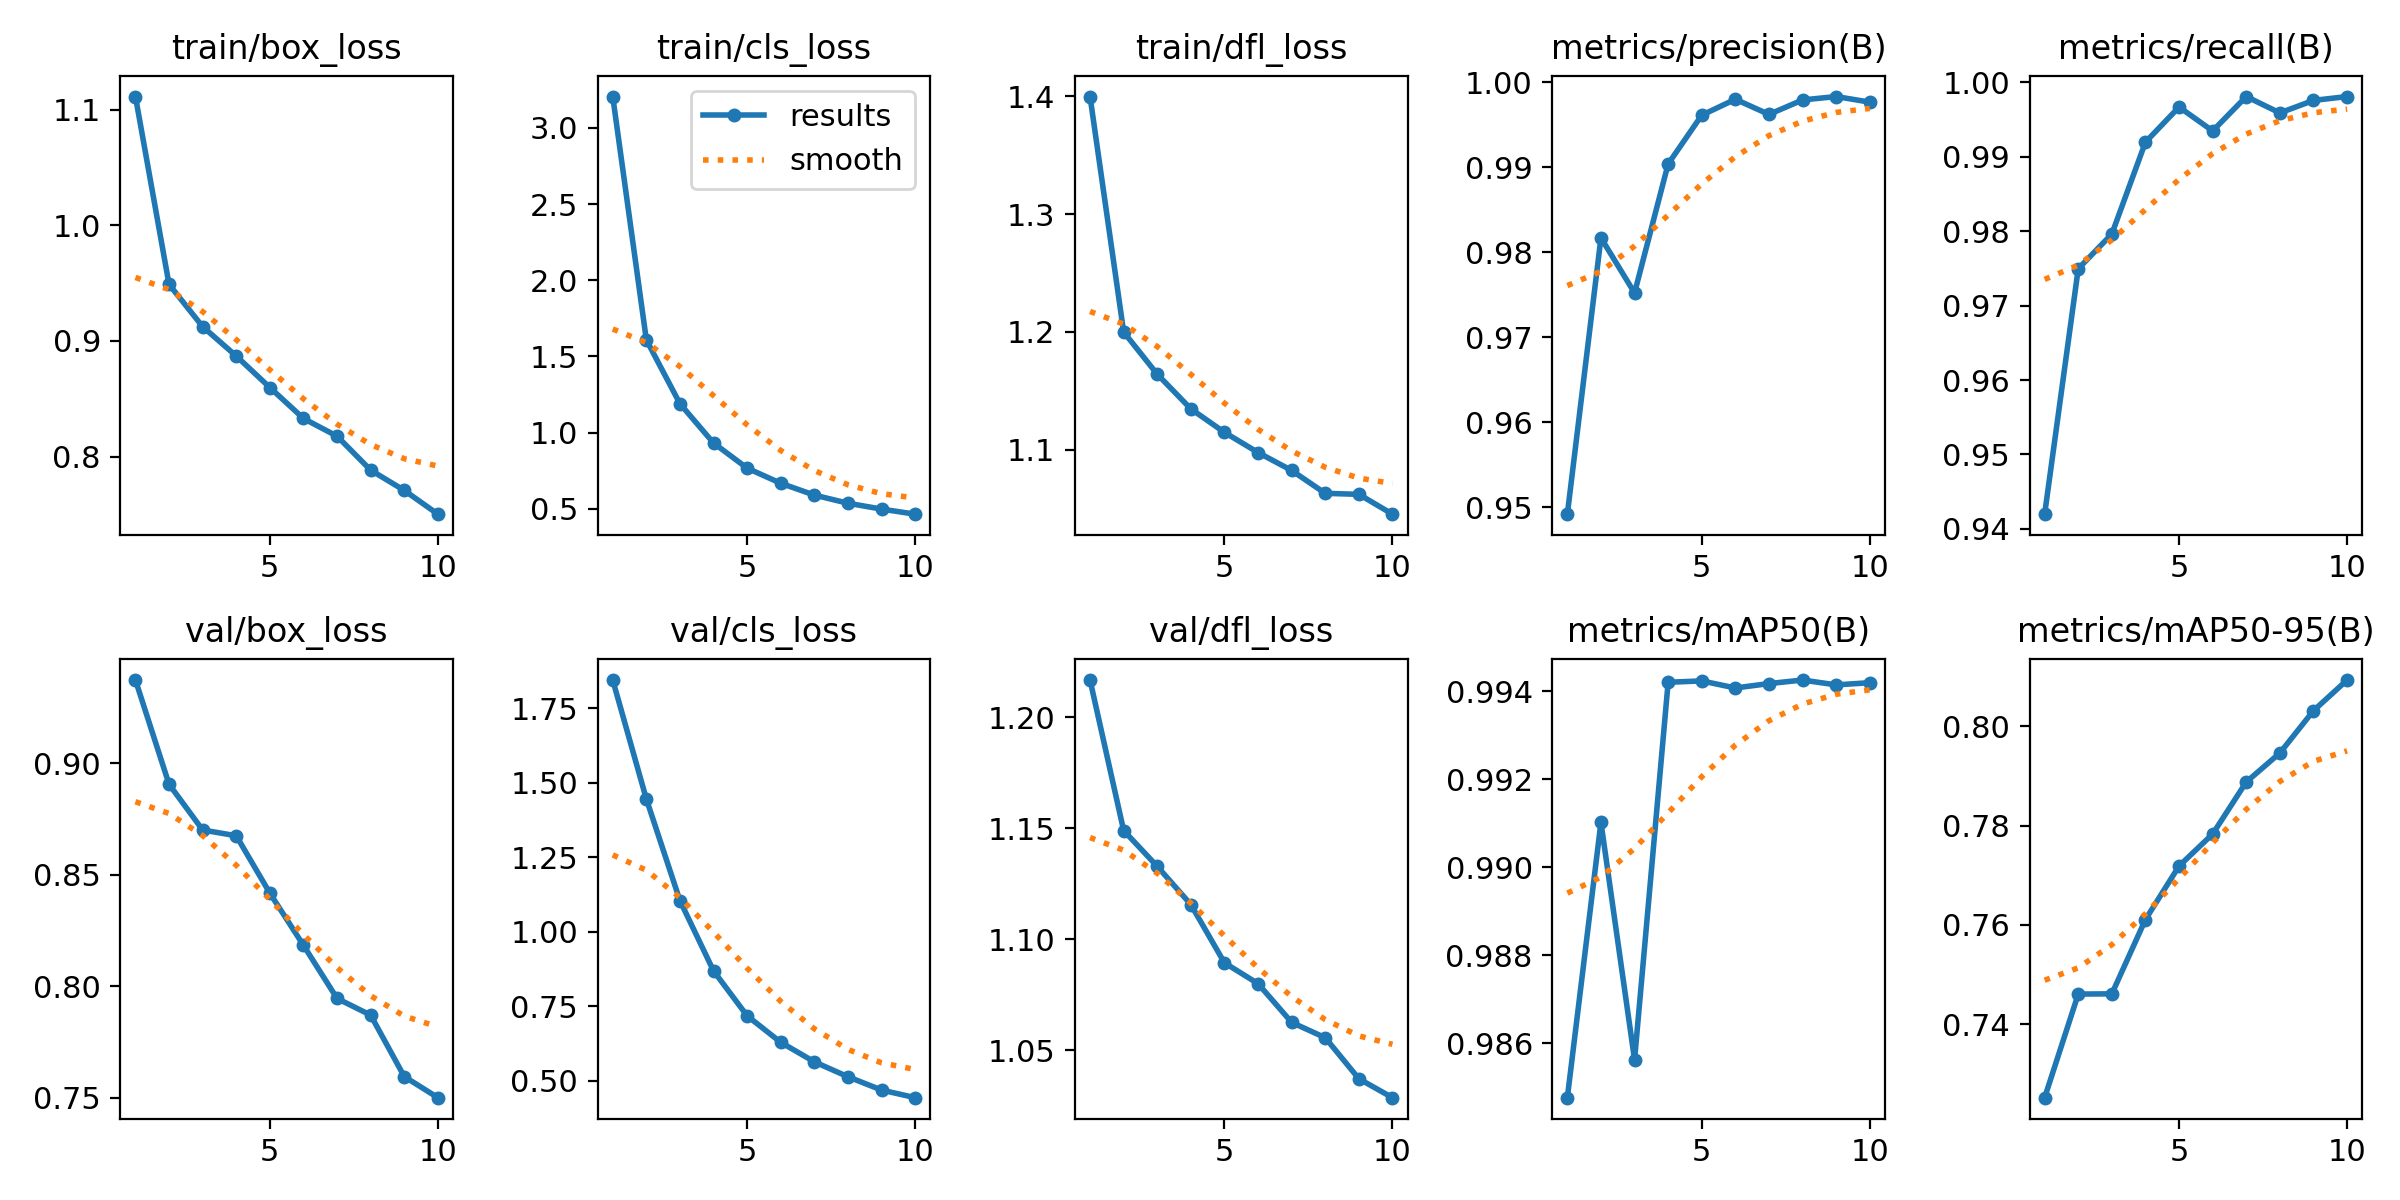

The data file committed next to this chart (first rows):
epoch, time, train/box_loss, train/cls_loss, train/dfl_loss, metrics/precision(B), metrics/recall(B), metrics/mAP50(B), metrics/mAP50-95(B), val/box_loss, val/cls_loss, val/dfl_loss, lr/pg0, lr/pg1, lr/pg2
1, 1223, 1.111, 3.206, 1.4, 0.9492, 0.942, 0.9848, 0.7252, 0.9372, 1.845, 1.217, 0.0001751, 0.0001751, 0.0001751
2, 2660, 0.9488, 1.608, 1.2, 0.9817, 0.975, 0.991, 0.7461, 0.8905, 1.446, 1.149, 0.0003158, 0.0003158, 0.0003158
3, 4205, 0.9123, 1.189, 1.164, 0.9752, 0.9796, 0.9856, 0.7461, 0.87, 1.105, 1.133, 0.0004217, 0.0004217, 0.0004217
4, 5591, 0.8869, 0.931, 1.135, 0.9904, 0.992, 0.9942, 0.7611, 0.8674, 0.8693, 1.116, 0.0003698, 0.0003698, 0.0003698
5, 6941, 0.8597, 0.766, 1.115, 0.9961, 0.9967, 0.9942, 0.7719, 0.8417, 0.7185, 1.089, 0.0003177, 0.0003177, 0.0003177
6, 8791, 0.8329, 0.6667, 1.098, 0.998, 0.9935, 0.9941, 0.7783, 0.8183, 0.6296, 1.08, 0.0002656, 0.0002656, 0.0002656
7, 10209, 0.8176, 0.589, 1.083, 0.9962, 0.9981, 0.9942, 0.7888, 0.7945, 0.5641, 1.063, 0.0002136, 0.0002136, 0.0002136
8, 11418, 0.7883, 0.5356, 1.063, 0.9979, 0.9959, 0.9942, 0.7946, 0.787, 0.514, 1.056, 0.0001615, 0.0001615, 0.0001615
9, 12624, 0.7708, 0.4971, 1.062, 0.9983, 0.9976, 0.9941, 0.8032, 0.7595, 0.4694, 1.037, 0.0001094, 0.0001094, 0.0001094
10, 13846, 0.7502, 0.4638, 1.046, 0.9976, 0.9981, 0.9942, 0.8094, 0.75, 0.4438, 1.029, 5.7334e-05, 5.7334e-05, 5.7334e-05
